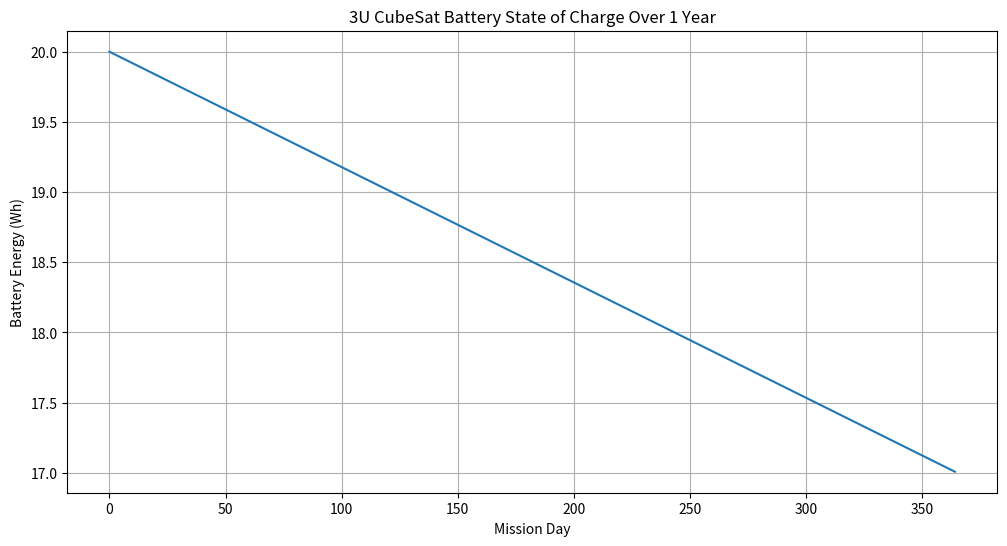

Reproduce this figure in Python.
import numpy as np
import matplotlib.pyplot as plt

# =====================================
# MISSION PARAMETERS
# =====================================

MISSION_DAYS = 365

# =====================================
# SOLAR SYSTEM
# =====================================

SOLAR_FLUX = 1361  # W/m²

solar_area = 0.06      # m²
solar_eff = 0.28
system_eff = 0.90

initial_solar_power = (
    SOLAR_FLUX *
    solar_area *
    solar_eff *
    system_eff
)

# =====================================
# BATTERY
# =====================================

initial_battery_capacity = 20.0  # Wh

battery_energy = 16.0  # start at 80%

# =====================================
# LOADS
# =====================================

average_load = 8.0  # W

# =====================================
# ORBITAL ASSUMPTIONS
# =====================================

orbits_per_day = 15

sunlight_hours_per_orbit = 60 / 60
eclipse_hours_per_orbit = 35 / 60

sunlight_hours_per_day = (
    sunlight_hours_per_orbit *
    orbits_per_day
)

# =====================================
# STORAGE
# =====================================

days = []
soc = []

# =====================================
# DAILY SIMULATION
# =====================================

for day in range(MISSION_DAYS):

    # Solar degradation
    solar_degradation = 1 - 0.20 * (day / MISSION_DAYS)

    # Battery degradation
    battery_capacity = (
        initial_battery_capacity *
        (1 - 0.15 * (day / MISSION_DAYS))
    )

    # Seasonal illumination variation
    seasonal_factor = (
        0.9 +
        0.1 * np.sin(
            2 * np.pi * day / 365
        )
    )

    solar_power = (
        initial_solar_power *
        solar_degradation *
        seasonal_factor
    )

    # Daily energy generated
    energy_generated = (
        solar_power *
        sunlight_hours_per_day
    )

    # Daily energy consumed
    energy_consumed = (
        average_load *
        24
    )

    net_energy = (
        energy_generated -
        energy_consumed
    )

    battery_energy += net_energy

    battery_energy = max(
        0,
        min(
            battery_capacity,
            battery_energy
        )
    )

    days.append(day)
    soc.append(battery_energy)

# =====================================
# RESULTS
# =====================================

plt.figure(figsize=(12,6))

plt.plot(days, soc)

plt.title(
    "3U CubeSat Battery State of Charge Over 1 Year"
)

plt.xlabel("Mission Day")
plt.ylabel("Battery Energy (Wh)")
plt.grid()

plt.show()

# =====================================
# METRICS
# =====================================

print("\n===== RESULTS =====")
print(f"Initial SOC: {soc[0]:.2f} Wh")
print(f"Final SOC:   {soc[-1]:.2f} Wh")
print(f"Minimum SOC: {min(soc):.2f} Wh")

if min(soc) <= 0:
    print("❌ Mission failed")
else:
    print("✅ Mission survived")
